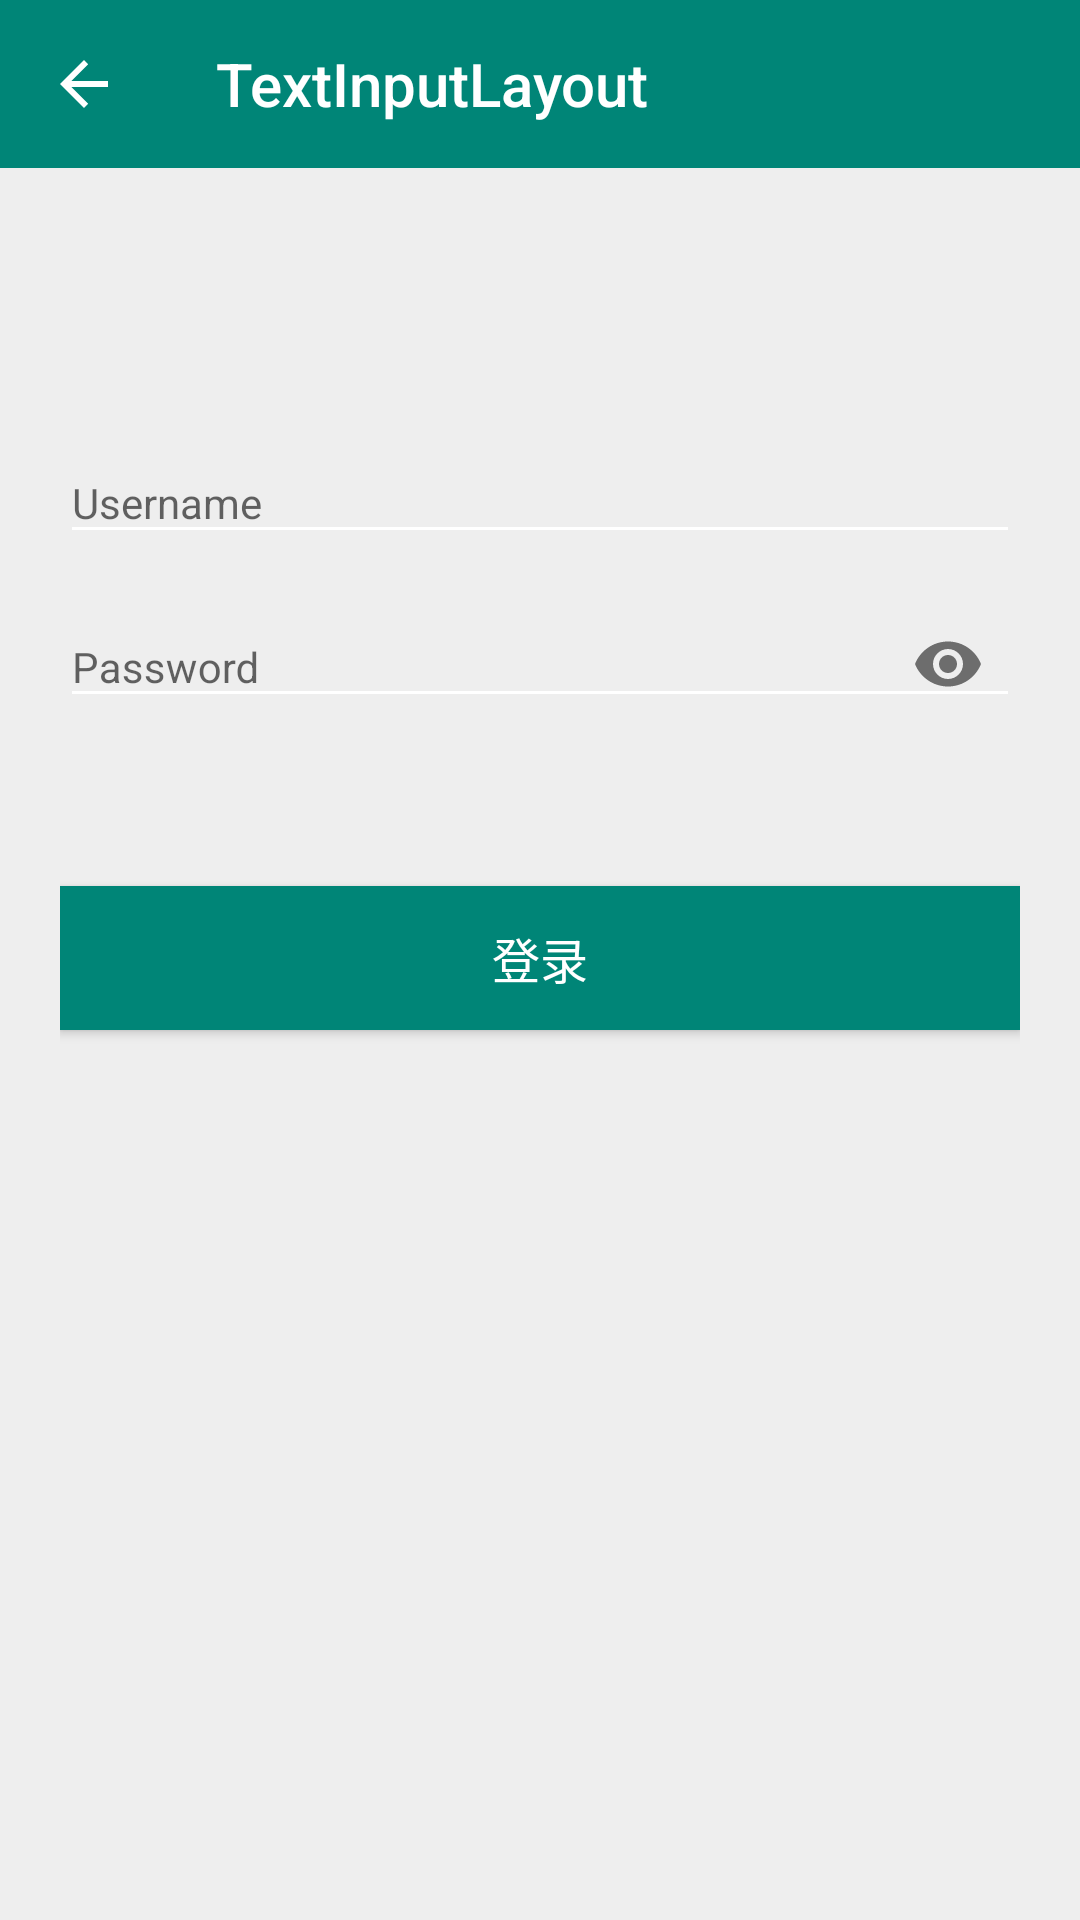

This screen was rendered from an Android layout file. Write that file and the resources it references.
<!-- AndroidManifest.xml: application theme AppTheme -->
<!-- res/layout/activity_inputlayout.xml -->
<?xml version="1.0" encoding="utf-8"?>
<LinearLayout xmlns:android="http://schemas.android.com/apk/res/android"
    xmlns:app="http://schemas.android.com/apk/res-auto"
    xmlns:tools="http://schemas.android.com/tools"
    android:layout_width="match_parent"
    android:layout_height="match_parent"
    android:fitsSystemWindows="true"
    android:orientation="vertical">

    <androidx.appcompat.widget.Toolbar
        android:id="@+id/toolbar"
        android:layout_width="match_parent"
        android:layout_height="?attr/actionBarSize"
        android:background="?attr/colorPrimary"
        app:layout_scrollFlags="scroll|enterAlways"
        app:navigationIcon="@drawable/abc_vector_test"
        app:subtitleTextColor="#FFF"
        app:title="TextInputLayout"
        app:titleTextColor="#FFF"
        tools:ignore="MissingConstraints" />

    <LinearLayout
        android:layout_width="match_parent"
        android:layout_height="match_parent"
        android:orientation="vertical"
        android:paddingLeft="20dp"
        android:paddingTop="80dp"
        android:paddingRight="20dp">


        <com.google.android.material.textfield.TextInputLayout
            android:id="@+id/userInputLayout"
            android:layout_width="match_parent"
            android:layout_height="wrap_content"
            android:focusable="false"
            android:focusableInTouchMode="false"
            android:hint="Username"
            app:hintTextAppearance="@style/hintAppearence">

            <EditText
                android:layout_width="match_parent"
                android:layout_height="wrap_content"
                android:drawableStart="@drawable/ic_baseline_account_circle_24"
                android:drawablePadding="8dp"
                android:textSize="14dp" />

        </com.google.android.material.textfield.TextInputLayout>

        <com.google.android.material.textfield.TextInputLayout
            android:layout_width="match_parent"
            android:layout_height="wrap_content"
            android:focusable="false"
            android:focusableInTouchMode="false"
            android:hint="Password"
            app:hintTextAppearance="@style/hintAppearence"
            app:passwordToggleEnabled="true">

            <EditText
                android:layout_width="match_parent"
                android:layout_height="wrap_content"
                android:drawableStart="@drawable/ic_baseline_lock_24"
                android:drawablePadding="8dp"
                android:inputType="textPassword"
                android:textSize="14dp" />

        </com.google.android.material.textfield.TextInputLayout>


        <Button
            android:layout_width="match_parent"
            android:layout_height="wrap_content"
            android:layout_gravity="center_vertical"
            android:layout_marginTop="50dp"
            android:background="@color/colorPrimary"
            android:gravity="center"
            android:text="登录"
            android:textColor="#FFF"
            android:textSize="16dp" />

    </LinearLayout>

</LinearLayout>
<!-- resources referenced by this layout -->
<resources>
  <color name="colorPrimary">#008577</color>
  <style name="hintAppearence" parent="TextAppearance.AppCompat">
          <item name="android:textSize">14dp</item>
          <item name="android:textColor">@color/colorPrimary</item>
      </style>
  <style name="AppTheme" parent="AppThemeLight">
          <item name="android:windowNoTitle">true</item>
          <item name="android:windowFullscreen">false</item>
          <item name="android:windowActionBar">false</item>
          <item name="windowActionModeOverlay">true</item>
          <item name="android:windowDrawsSystemBarBackgrounds">true</item>
          <item name="android:statusBarColor">@android:color/transparent</item>
      </style>
  <style name="AppThemeLight" parent="BaseAppThemeLight">
          <item name="themeColor">@color/colorPrimary</item>
          
          <item name="android:textColorPrimary">@android:color/white</item>
          
          <item name="colorControlNormal">@android:color/white</item>
      </style>
  <style name="BaseAppThemeLight" parent="Theme.AppCompat.Light.NoActionBar">
          <item name="android:windowNoTitle">true</item>
          <item name="android:windowFullscreen">false</item>
          <item name="android:windowActionBar">false</item>
          <item name="colorPrimary">?attr/themeColor</item>
          <item name="colorPrimaryDark">?attr/themeColor</item>
          <item name="colorAccent">?attr/themeColor</item>
          <item name="windowActionModeOverlay">true</item>
          <item name="android:windowBackground">@color/window_background_light</item>
          <item name="android:listDivider">@color/list_divider_light</item>
          <item name="widgetBackground">@color/selectable_item_background_general_light_normal</item>
          <item name="widgetBackgroundDark">@color/selectable_item_background_general_light_pressed</item>
          <item name="widgetBackgroundTitle">@android:color/white</item>
      </style>
  <color name="window_background_light">#ffeeeeee</color>
  <color name="list_divider_light">#ffe0e0e0</color>
  <color name="selectable_item_background_general_light_normal">@android:color/white</color>
  <color name="selectable_item_background_general_light_pressed">#ffeeeeee</color>
</resources>
